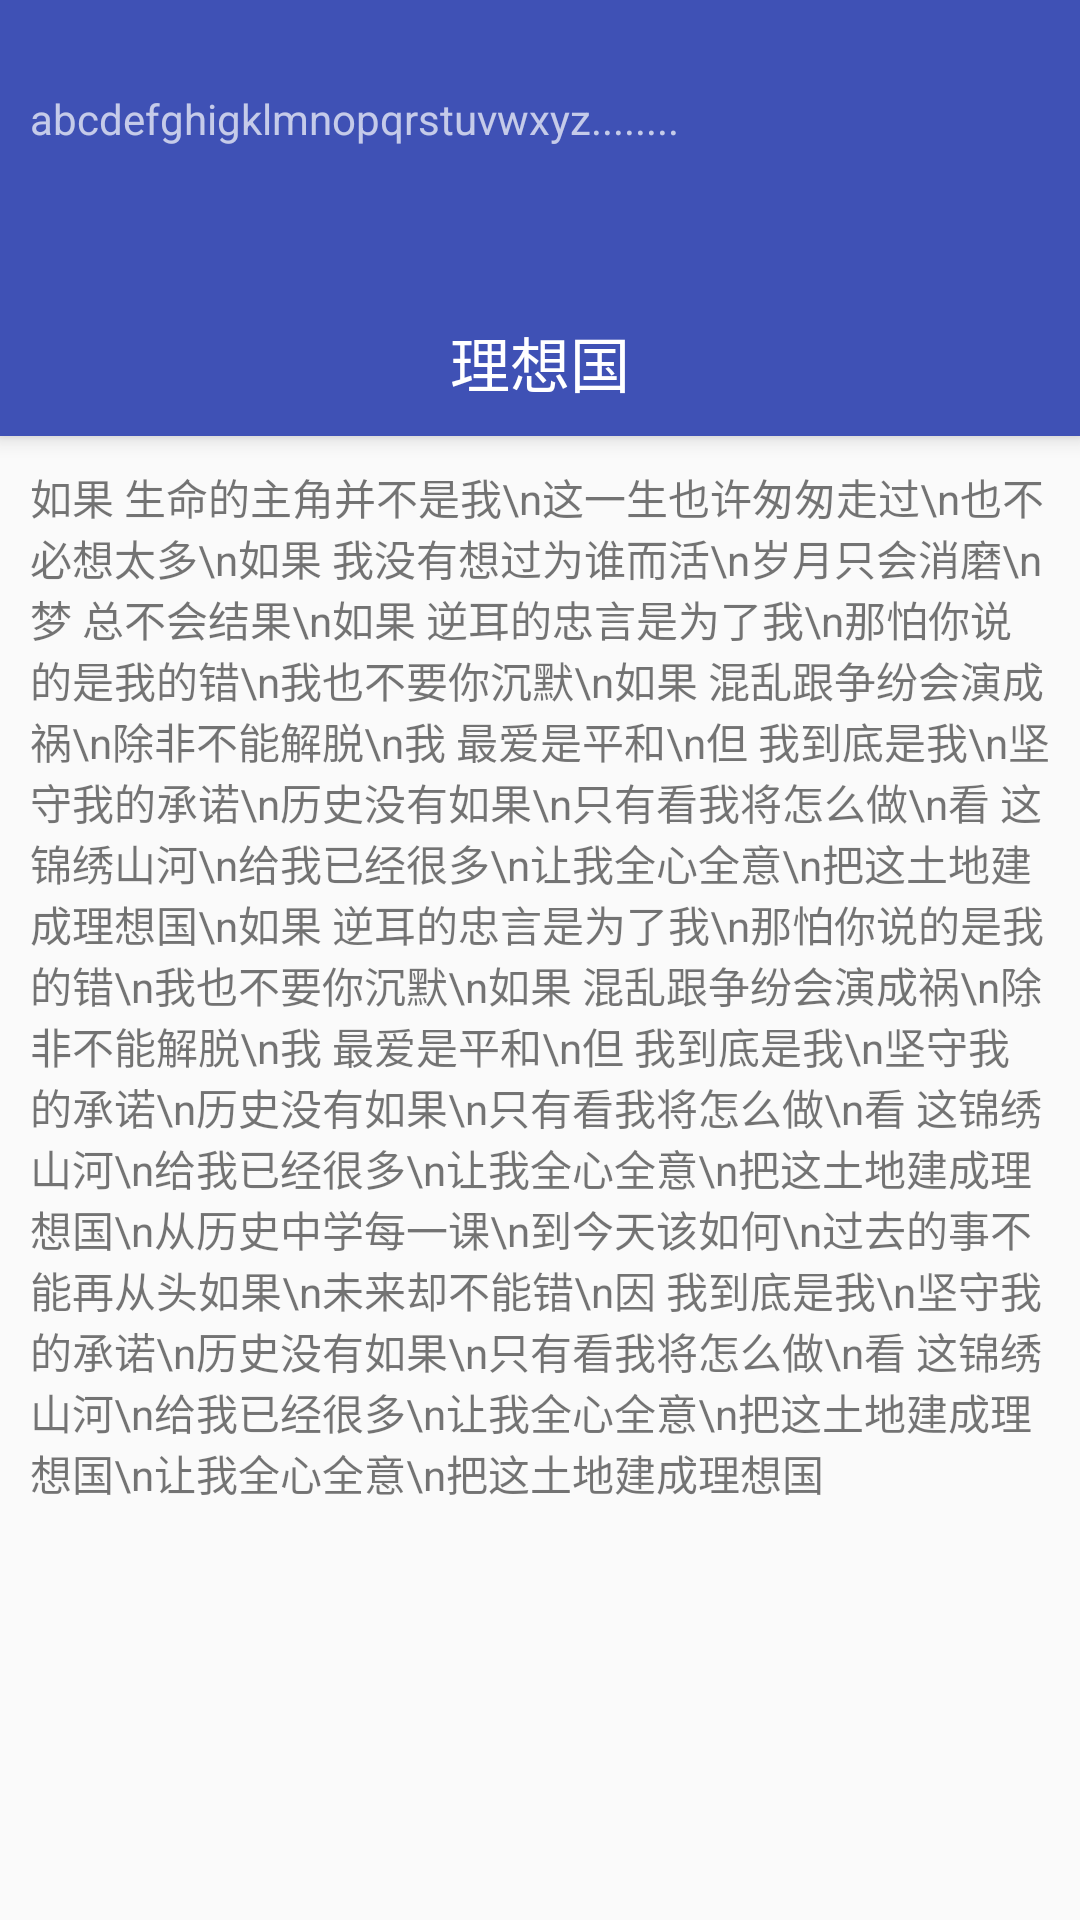

Write the Android layout XML for this screen, with the resource values it uses.
<!-- AndroidManifest.xml: application theme AppTheme -->
<!-- res/layout/activity__3.xml -->
<?xml version="1.0" encoding="utf-8"?>
<android.support.design.widget.CoordinatorLayout xmlns:android="http://schemas.android.com/apk/res/android"
    xmlns:app="http://schemas.android.com/apk/res-auto"
    android:id="@+id/main_content"
    android:layout_width="match_parent"
    android:layout_height="match_parent">

    <android.support.design.widget.AppBarLayout
        android:id="@+id/appbar"
        android:layout_width="match_parent"
        android:layout_height="wrap_content"
        android:theme="@style/ThemeOverlay.AppCompat.Dark.ActionBar">
        
        <LinearLayout
            android:layout_width="match_parent"
            android:layout_height="wrap_content"
            android:orientation="vertical"
            app:layout_scrollFlags="scroll|enterAlways">

            <ImageView
                android:layout_width="wrap_content"
                android:layout_height="wrap_content"
                android:layout_margin="10dp"
                android:src="@mipmap/ic_launcher" />

            <TextView
                android:id="@+id/toolbar"
                android:layout_width="match_parent"
                android:layout_height="?attr/actionBarSize"
                android:layout_margin="10dp"
                android:background="?attr/colorPrimary"
                android:text="abcdefghigklmnopqrstuvwxyz........" />
        </LinearLayout>


        <TextView
            android:layout_width="match_parent"
            android:layout_height="wrap_content"
            android:layout_margin="10dp"
            android:gravity="center"
            android:text="理想国"
            android:textAppearance="@style/TextAppearance.AppCompat.Title" />

    </android.support.design.widget.AppBarLayout>
    
    <android.support.v4.widget.NestedScrollView
        android:id="@+id/nestScrollView"
        android:layout_width="match_parent"
        android:layout_height="match_parent"
        app:layout_behavior="@string/appbar_scrolling_view_behavior">

        <TextView
            android:layout_width="match_parent"
            android:layout_height="wrap_content"
            android:layout_margin="10dp"
            android:text="如果 生命的主角并不是我\n这一生也许匆匆走过\n也不必想太多\n如果 我没有想过为谁而活\n岁月只会消磨\n梦 总不会结果\n如果 逆耳的忠言是为了我\n那怕你说的是我的错\n我也不要你沉默\n如果 混乱跟争纷会演成祸\n除非不能解脱\n我 最爱是平和\n但 我到底是我\n坚守我的承诺\n历史没有如果\n只有看我将怎么做\n看 这锦绣山河\n给我已经很多\n让我全心全意\n把这土地建成理想国\n如果 逆耳的忠言是为了我\n那怕你说的是我的错\n我也不要你沉默\n如果 混乱跟争纷会演成祸\n除非不能解脱\n我 最爱是平和\n但 我到底是我\n坚守我的承诺\n历史没有如果\n只有看我将怎么做\n看 这锦绣山河\n给我已经很多\n让我全心全意\n把这土地建成理想国\n从历史中学每一课\n到今天该如何\n过去的事不能再从头如果\n未来却不能错\n因 我到底是我\n坚守我的承诺\n历史没有如果\n只有看我将怎么做\n看 这锦绣山河\n给我已经很多\n让我全心全意\n把这土地建成理想国\n让我全心全意\n把这土地建成理想国" />


    </android.support.v4.widget.NestedScrollView>


</android.support.design.widget.CoordinatorLayout>
<!-- resources referenced by this layout -->
<resources>
  <style name="AppTheme" parent="Theme.AppCompat.Light.DarkActionBar">
          
          <item name="colorPrimary">@color/colorPrimary</item>
          <item name="colorPrimaryDark">@color/colorPrimaryDark</item>
          <item name="colorAccent">@color/colorAccent</item>
      </style>
  <color name="colorPrimary">#3F51B5</color>
  <color name="colorPrimaryDark">#303F9F</color>
  <color name="colorAccent">#FF4081</color>
</resources>
